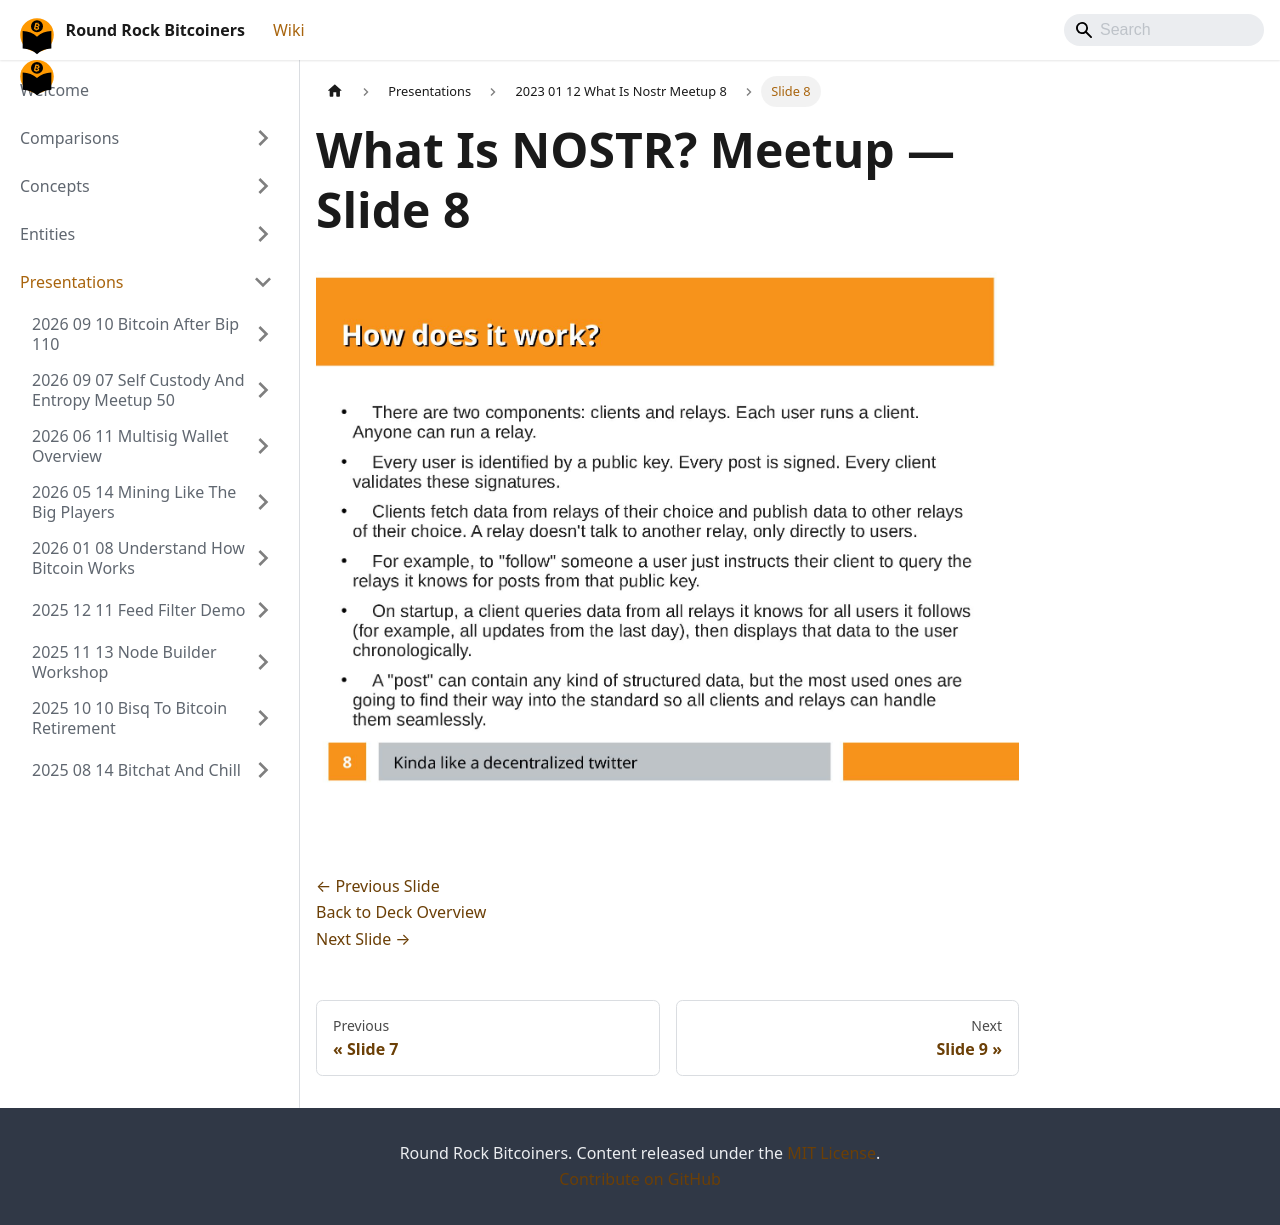

repository: jason-me/rrbtc-wiki · page: presentations/2023-01-12-what-is-nostr-meetup-8/slide-008/index.html · generator: docusaurus

---
title: "Slide 8 of 17 - What Is NOSTR? Meetup"
sidebar_label: "Slide 8"
pagination_next: "presentations/2023-01-12-what-is-nostr-meetup-8/slide-009"
pagination_prev: "presentations/2023-01-12-what-is-nostr-meetup-8/slide-007"
---

# What Is NOSTR? Meetup — Slide 8

![Slide 8 of 17 from 'What Is NOSTR? Meetup' (2023-01-12)](/img/slides/2023-01-12-what-is-nostr-meetup-8/slide_007.jpg)

<br/>
<br/>

[← Previous Slide](/presentations/2023-01-12-what-is-nostr-meetup-8/slide-007)  
[Back to Deck Overview](/presentations/2023-01-12-what-is-nostr-meetup-8/)  
[Next Slide →](/presentations/2023-01-12-what-is-nostr-meetup-8/slide-009)
